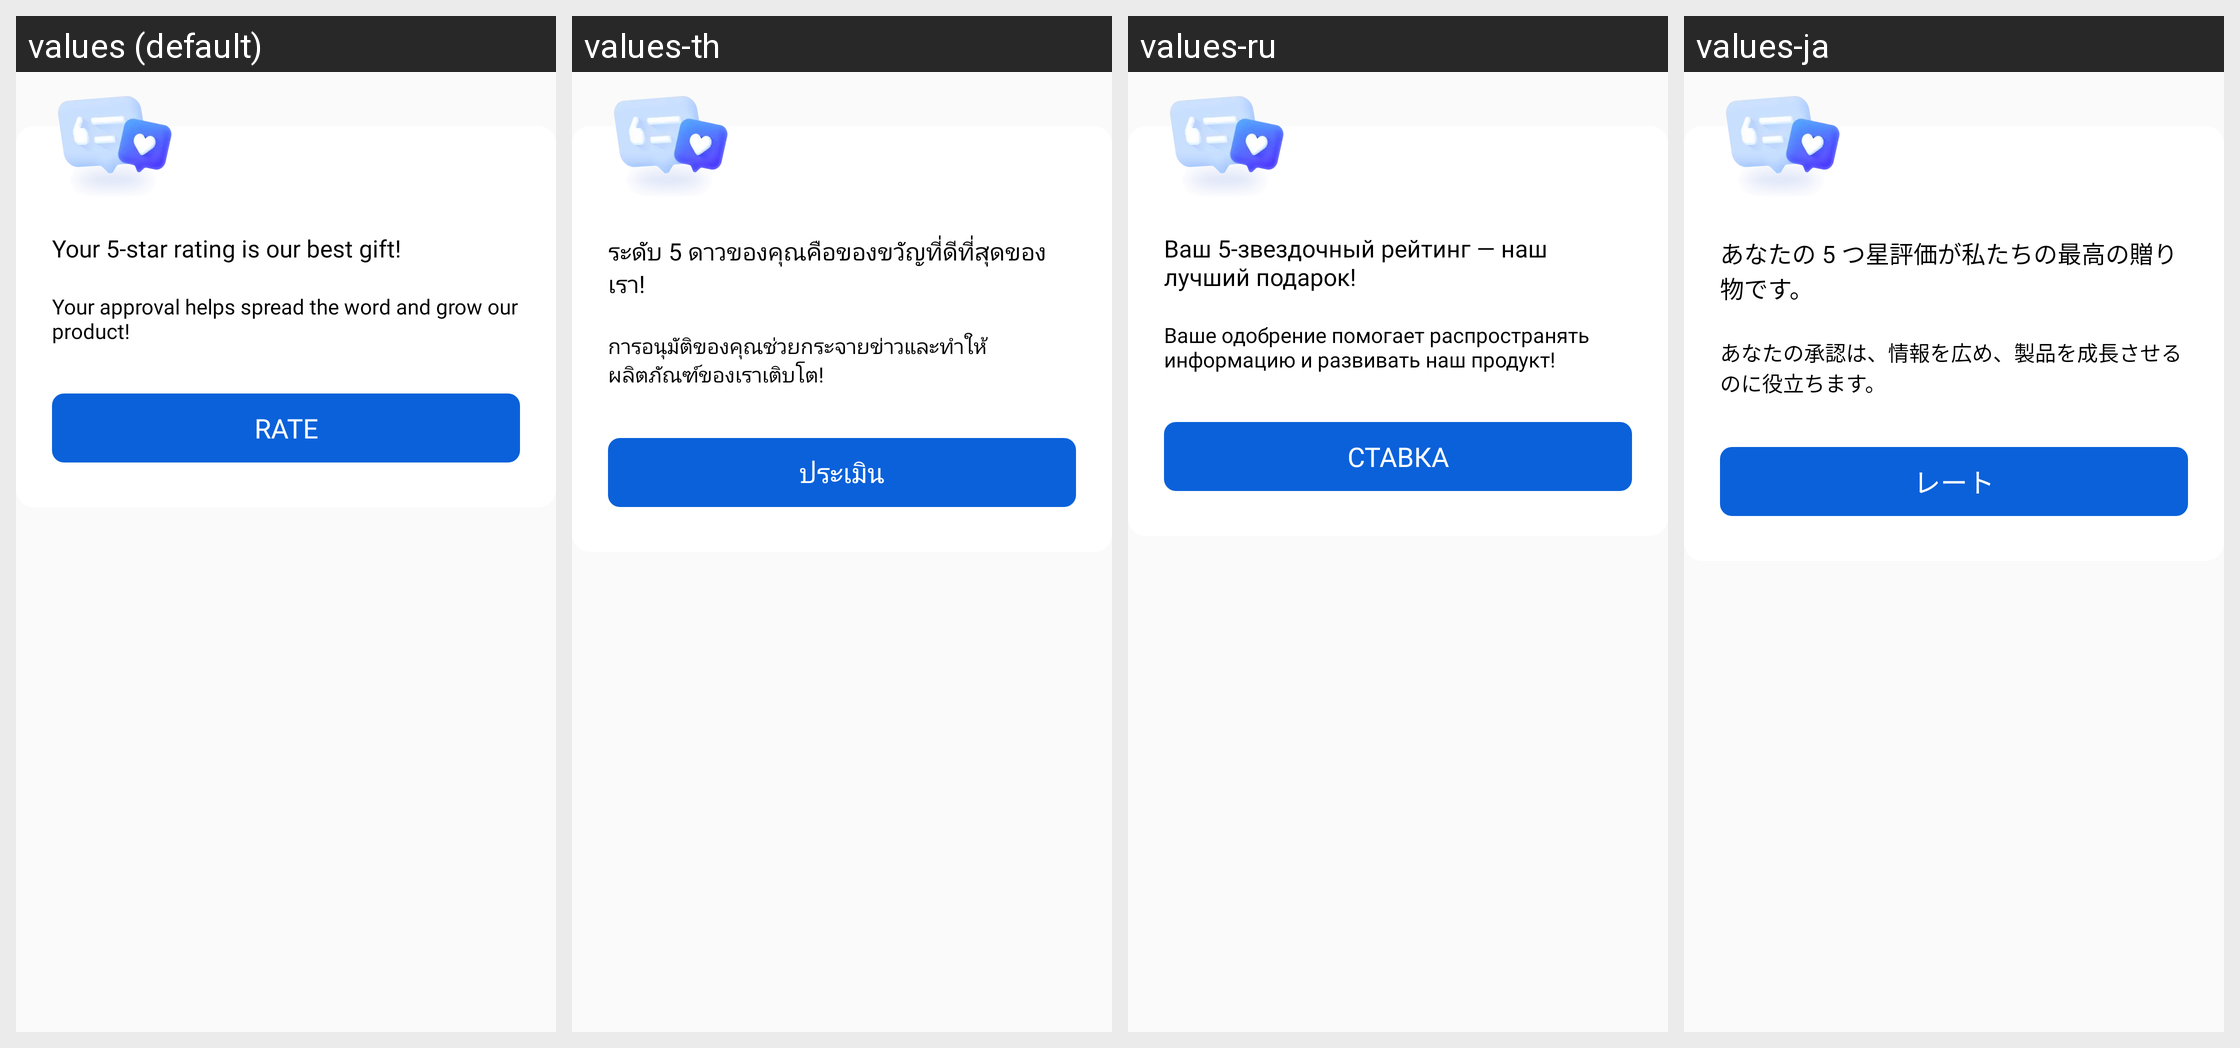

This grid shows one Android layout under several languages. Give, for every string resource on the screen, its name, the default text and each shown locale's text.
Android screen res/layout/dialog_rate_app.xml rendered under 4 locales, left to right: values (default), values-th, values-ru, values-ja. Device: Nexus 5 (rendered at 1080×1920; each locale shown at half size, 540×960, under a caption strip naming it); theme AppTheme.
Other locales in the repository, not shown: values-ar, values-cs, values-de, values-es, values-hi, values-in, values-it, values-ko, values-pl, values-pt, values-ro, values-sv, values-vi.
Strings drawn on this screen, with the default value and each locale's value (text and hints the layout hard-codes, and strings that could not be matched under every locale, appear in the picture but are not listed):

dialog_rate_subtitle
  values: Your 5-star rating is our best gift!
  values-th: ระดับ 5 ดาวของคุณคือของขวัญที่ดีที่สุดของเรา!
  values-ru: Ваш 5-звездочный рейтинг — наш лучший подарок!
  values-ja: あなたの 5 つ星評価が私たちの最高の贈り物です。

dialog_rate_description
  values: Your approval helps spread the word and grow our product!
  values-th: การอนุมัติของคุณช่วยกระจายข่าวและทำให้ผลิตภัณฑ์ของเราเติบโต!
  values-ru: Ваше одобрение помогает распространять информацию и развивать наш продукт!
  values-ja: あなたの承認は、情報を広め、製品を成長させるのに役立ちます。

dialog_rate_button
  values: Rate
  values-th: ประเมิน
  values-ru: Ставка
  values-ja: レート
